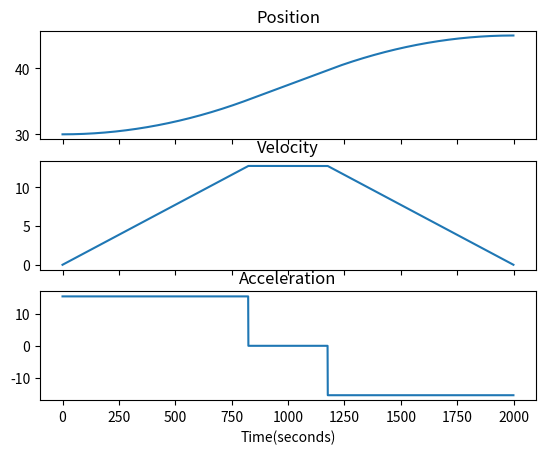

Write Python code to recreate this figure.
import matplotlib.pyplot as plt
import numpy as np

init = 30
transit = 45
final = 60

t = 4
v1 = ((2 * (transit - init)) / (t / 2)) * 0.85
tb1 = (init - transit + (v1 * (t / 2))) / (v1)

theta1_2d = (v1 ** 2) / (init - transit + (v1 * (t / 2)))

const = (4 * (transit - init)) / ((t / 2) ** 2)

theta_list = []
theta_d_list = []
theta_2d_list = []

for i in np.arange(0, t, 0.001):
    if i < 0.824:
        theta_list.append(init + (theta1_2d * (i ** 2)) / 2)
        theta_d_list.append(theta1_2d * i)
        theta_2d_list.append(theta1_2d)
    if 0.824 <= i < 1.176:
        theta_list.append(init + (theta1_2d * tb1 * (i - (tb1 / 2))))
        theta_d_list.append(v1)
        theta_2d_list.append(0)
    if 1.176 < i <= t / 2:
        theta_list.append(transit - (0.5 * theta1_2d * ((t / 2 - i) ** 2)))
        theta_d_list.append(-(i - t / 2) * theta1_2d)
        theta_2d_list.append(-theta1_2d)

# if 50<i:
#     theta_list.append(theta_d_list[-1])
#     theta_2d_list.append(0)


# theta_list.append(a1+a2*(i**2)+a3*(i**3))
# theta_d_list.append(2*a2*i+3*a3*(i**2))
#  theta_2d_list.append(2 * a2 + 6 * a3 * i)

ax1 = plt.subplot(3, 1, 1)
plt.plot(theta_list)
plt.title("Position")
# plt.ylabel("Degree")
plt.xticks(visible=False)

plt.subplot(3, 1, 2, sharex=ax1)
plt.plot(theta_d_list)
plt.title("Velocity")
# plt.ylabel("deg/sec")
plt.xticks(visible=False)

plt.subplot(3, 1, 3, sharex=ax1)
plt.plot(theta_2d_list)
plt.title("Acceleration")
# plt.ylabel(r"deg/sec$^2$")
plt.xlabel("Time(seconds)")
# plt.xticks([0,100,200,300,400,500,600],[0,10,20,30,40,50,60])

plt.show()
